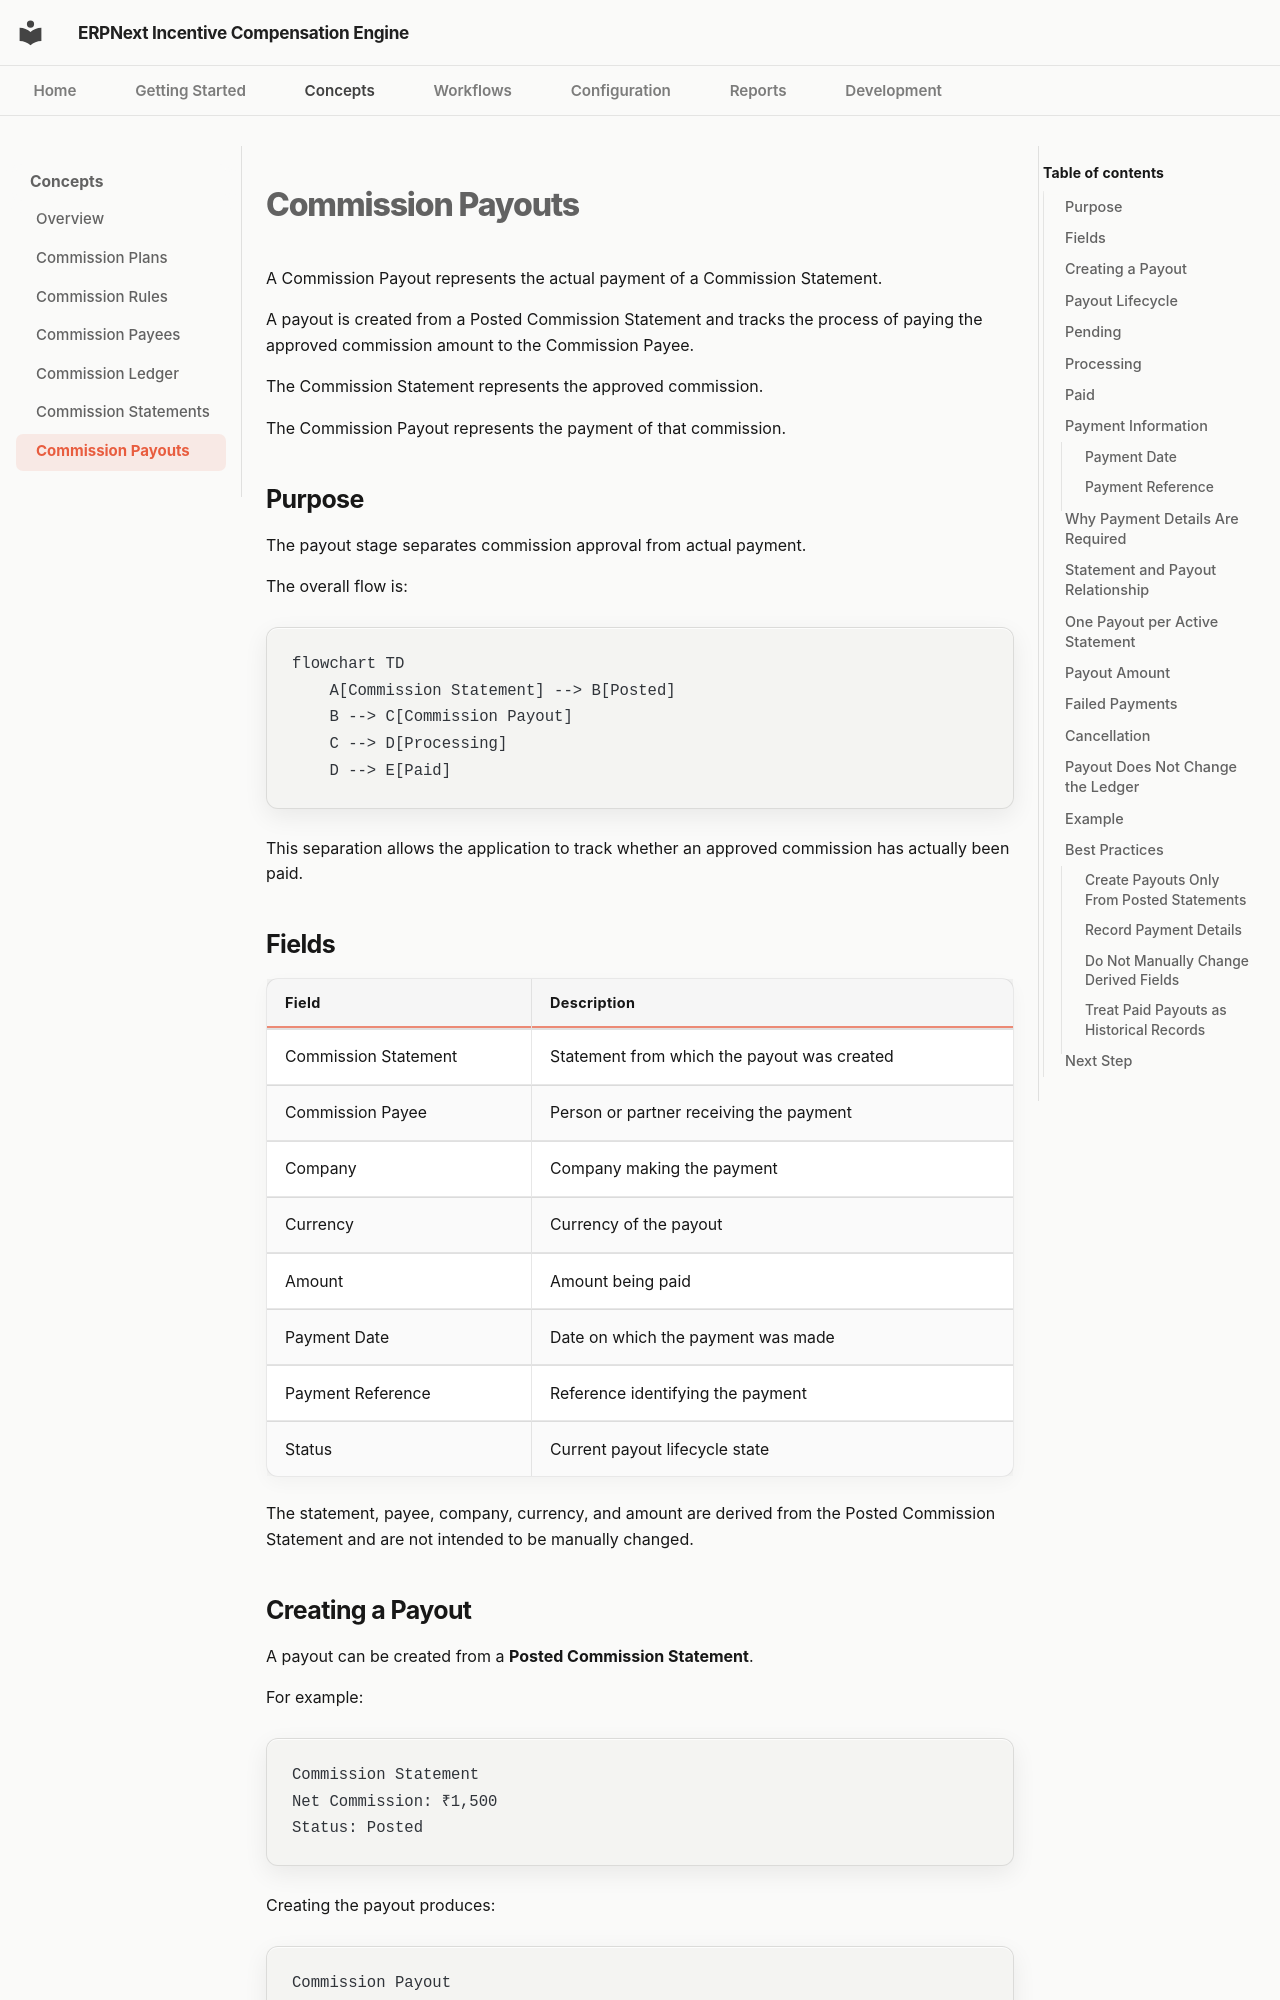

repository: adeysh/incentive_compensation · page: concepts/commission-payouts/index.html · generator: mkdocs

<!-- File: commission-payouts.md -->

# Commission Payouts

A Commission Payout represents the actual payment of a Commission Statement.

A payout is created from a Posted Commission Statement and tracks the process of paying the approved commission amount to the Commission Payee.

The Commission Statement represents the approved commission.

The Commission Payout represents the payment of that commission.

## Purpose

The payout stage separates commission approval from actual payment.

The overall flow is:

```mermaid
flowchart TD
    A[Commission Statement] --> B[Posted]
    B --> C[Commission Payout]
    C --> D[Processing]
    D --> E[Paid]
```

This separation allows the application to track whether an approved commission has actually been paid.
